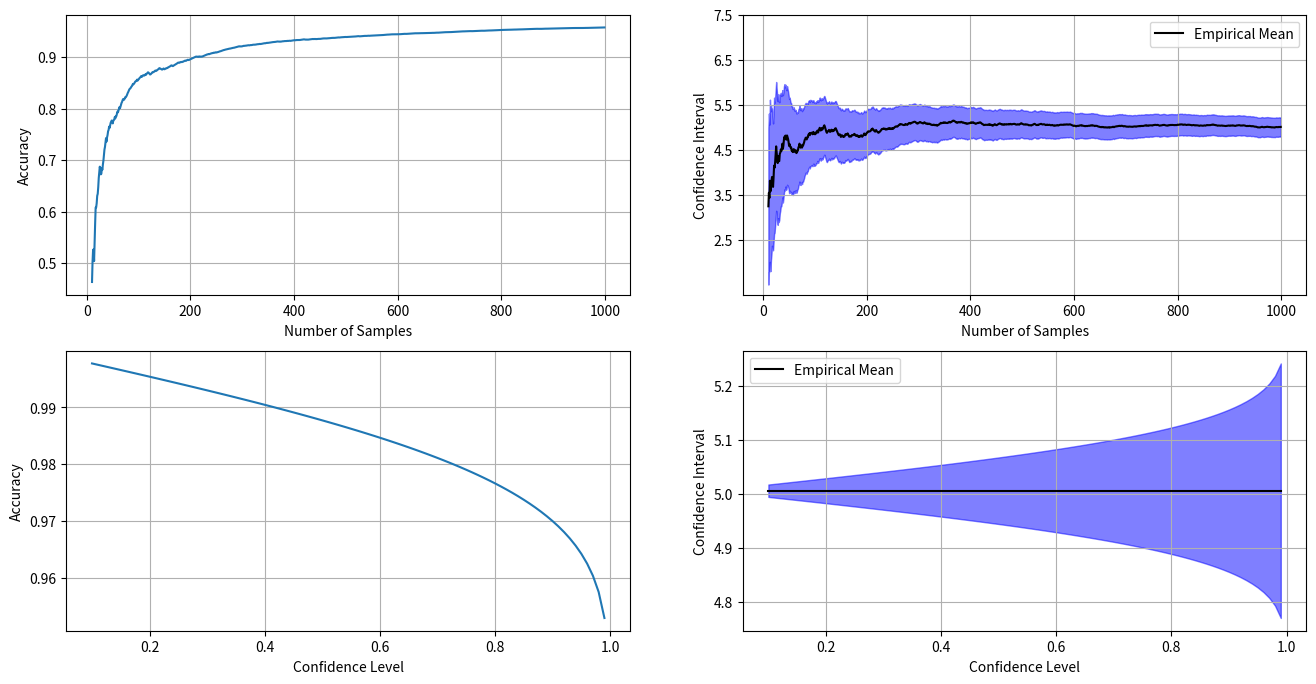

Reproduce this figure in Python.
import numpy as np
import math
from scipy.stats import t
import matplotlib.pyplot as plt

# Random seed setted for reproducibility reasons
np.random.seed(1)

# Definition of constants
MAX_TIME = 1000 # Maximum simulation time, corresponding to the final number of samples extracted
confidence_level = 0.98 # Fixed confidence level for the run with an increasing number of samples

#Definition of variables

lower_bounds = [] # List for storing all the lower bounds of the confidence intervals when the number of samples increases
upper_bounds = [] # List for storing all the upper bounds of the confidence intervals when the number of samples increases
accuracies = [] # List for storing all the accuracies when the number of samples increases
means = [] # List for storing the empirical mean when a new sample is extracted
samples = [np.random.uniform(0,10) for _ in range(10)] # List for storing all the iid samples in the first run. Initialized with 10 random samples
curr_time = 10 # Represents the current number of samples and it is used also for stopping the simulation when the MAX_TIME has been reached

'''
Main cicle for extracting iid random uniform samples (values between 0 and 10 )
and computing all the critical measures such as accuracy, empirical mean and confidence intervals 
First, a sample is extracted and inserted in the samples list, then the time is incremented 
(coinciding with the number of samples) and mean and standard deviation are computed from the list.
They will be used for computing the confidence interval through the t.interval() function of the scipy.stats module.
After the confidence interval has been obtained, the relative error and consequently the accuracy are computed.
At the end of every iteration, the accuracy, lower bound of the confidence interval and upper bound for the current samples are stored.
'''
while curr_time < MAX_TIME:
    samples.append(np.random.uniform(0, 10))
    curr_time += 1 
    mean = np.mean(samples)
    means.append(mean)
    stdev = np.std(samples, ddof=1) # ddof = 1 for computing the unbiased standard deviation
    size = stdev / math.sqrt(curr_time) # size is the coefficient that multiplies the t-score of the t-student distribution for the confidence interval
    
    # The parameters of t.interval() are the confidence level (0.98), 
    # the degrees of freedom (N_samples-1), the empirical mean and the multiplier of the t-score
    confidence_interval = t.interval(confidence_level, curr_time - 1, mean, size)
    delta = (confidence_interval[1]-confidence_interval[0])/2
    relative_error = delta/mean 
    accuracy = 1 - relative_error
    
    lower_bounds.append(confidence_interval[0])
    upper_bounds.append(confidence_interval[1])
    accuracies.append(accuracy)

# Experiments for the observation of accuracy and confidence intervals when 
# the number of samples is fixed and the confidence level increases

# Initialization of the confidence levels (90 levels between 0.1 and 0.99 included)
confidence_levels = np.linspace(0.1, 0.99, endpoint=True, num=90)

# The following lists are defined for storing all the results for lower bounds, 
# upper bounds and accuracy for the second experiment
lb = []
ub = []
accs = []

# The main cycle iterates over all the confidence levels and computes 
# the confidence interval using all the samples extracted previously
# Then, the accuracy is computed and all the results are stored.
for level in confidence_levels:
    confidence_interval = t.interval(level, curr_time - 1, mean, size)
    delta = (confidence_interval[1]-confidence_interval[0])/2
    relative_error = delta/mean 
    accuracy = 1 - relative_error
    lb.append(confidence_interval[0])
    ub.append(confidence_interval[1])
    accs.append(accuracy)


# Visualization of the four results 
fig, ax = plt.subplots(nrows=2, ncols=2, figsize=(16, 8))

# Visualization of the trend of the accuracy while the number of samples increases.
# The x axis represents the number of samples (from 10 to 1000) and the y axis the accuracy
# It can be noticed that the accuracy tends to increase with more samples. 
ax[0, 0].plot(range(10,MAX_TIME), accuracies)
ax[0, 0].set_xlabel("Number of Samples")
ax[0, 0].set_ylabel("Accuracy")
ax[0, 0].grid()

# Visualization of the trend of the confidence interval while the number of sample increases
# The x axis represents the number of samples (from 10 to 1000) and the y axis represents the value
# of the empirical mean in case of the black line and the range of the confidence interval
# in the case of the blue lines (filled to better visualize the interval).
# It can be noticed that the range of the interval tends to decrease with more samples. 
ax[0, 1].plot(range(10,MAX_TIME), means, color='black')
ax[0, 1].legend(["Empirical Mean"])
ax[0, 1].fill_between(range(10, MAX_TIME), upper_bounds, lower_bounds, color='blue', alpha=0.5)
ax[0, 1].set_xlabel("Number of Samples")
ax[0, 1].set_ylabel("Confidence Interval")
ax[0, 1].set_yticks(np.linspace(2.5, 7.5, 6, endpoint=True))
ax[0, 1].grid()

# Visualization of the trend of the accuracy while the confidence level increases and the number of samples is fixed to 1000.
# The x axis represents confidence level (from 0.1 to 0.99 included) and y axis the accuracy
# It can be noticed that the accuracy drops rapidly, especially when the confidence level is between 0.9 and 0.99
ax[1, 0].plot(confidence_levels, accs)
ax[1, 0].set_xlabel("Confidence Level")
ax[1, 0].set_ylabel("Accuracy")
ax[1, 0].grid()

# Visualization of the trend of the confidence interval while the confidence level increases and the number of samples is fixed to 1000.
# The x axis represents the confidence level (from 0.1 to 0.99) and the y axis represents the value
# of the empirical mean in case of the black line, and the range of the confidence interval
# in the case of the blue lines (filled to better visualize the interval).
# It can be noticed that the range of the interval tends to increase with an higher level of confidence, especially
# when the confidence level is between 0.9 and 0.99
ax[1, 1].plot(confidence_levels, [mean for _ in range(len(ub))], color='black')
ax[1, 1].legend(["Empirical Mean"])
ax[1, 1].fill_between(confidence_levels, ub, lb, color='blue', alpha=0.5)
ax[1, 1].set_xlabel("Confidence Level")
ax[1, 1].set_ylabel("Confidence Interval")
ax[1, 1].grid()

plt.show()